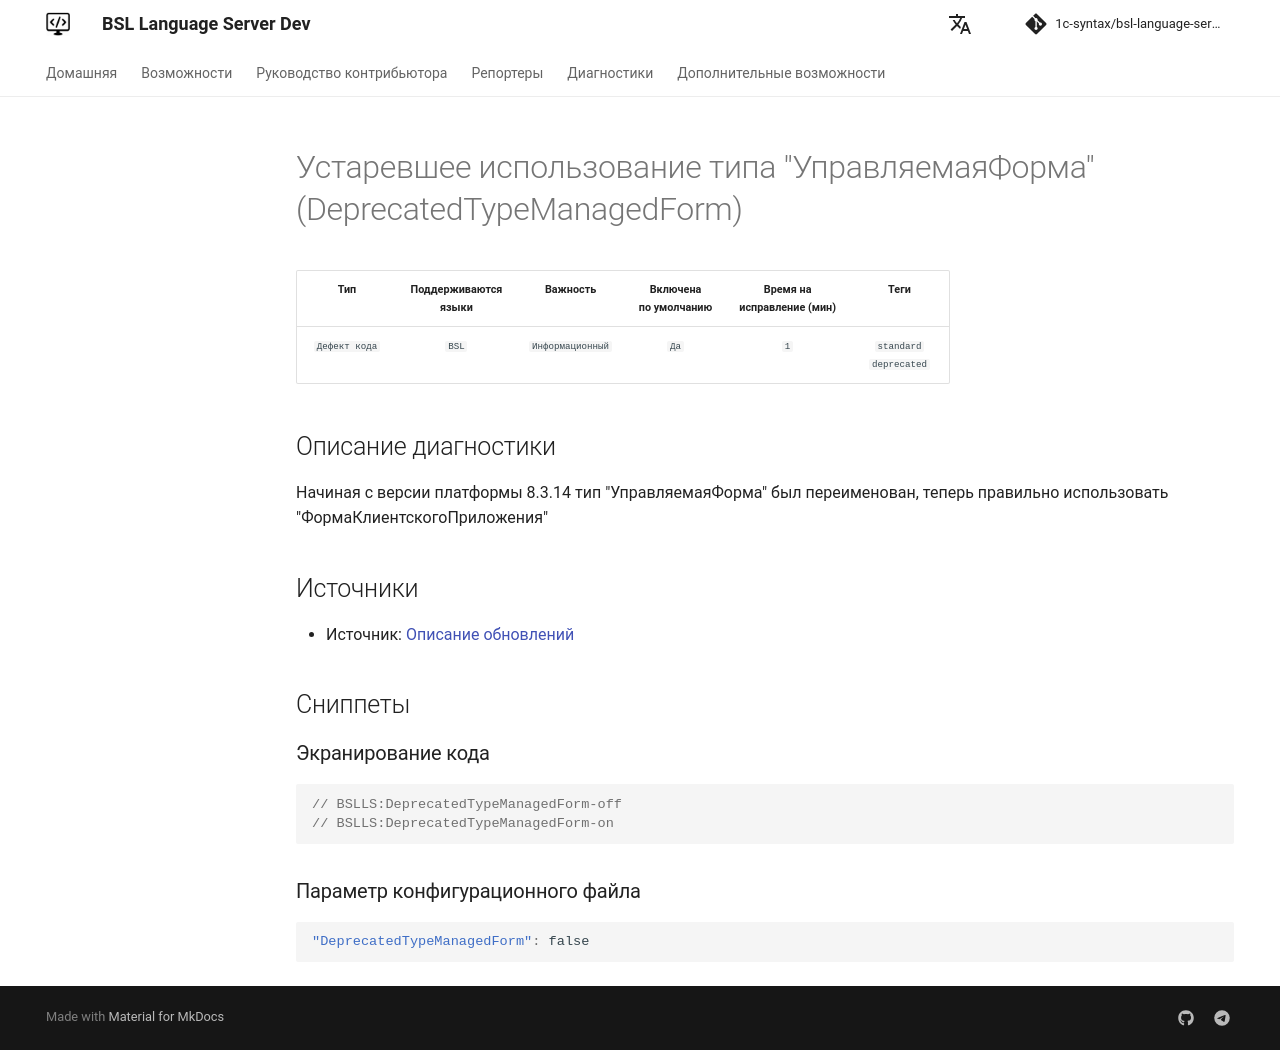

repository: 1c-syntax/bsl-language-server · page: dev/diagnostics/DeprecatedTypeManagedForm/index.html · generator: mkdocs

# Устаревшее использование типа "УправляемаяФорма" (DeprecatedTypeManagedForm)

<!-- Блоки выше заполняются автоматически, не трогать -->
## Описание диагностики
<!-- Описание диагностики заполняется вручную. Необходимо понятным языком описать смысл и схему работу -->
Начиная с версии платформы 8.3.14 тип "УправляемаяФорма" был переименован, теперь правильно использовать "ФормаКлиентскогоПриложения"

## Источники
<!-- Необходимо указывать ссылки на все источники, из которых почерпнута информация для создания диагностики -->

* Источник: [Описание обновлений](https://dl03.1c.ru/content/Platform/8_3_16_1148/1cv8upd_8_3_16_1148.htm)
